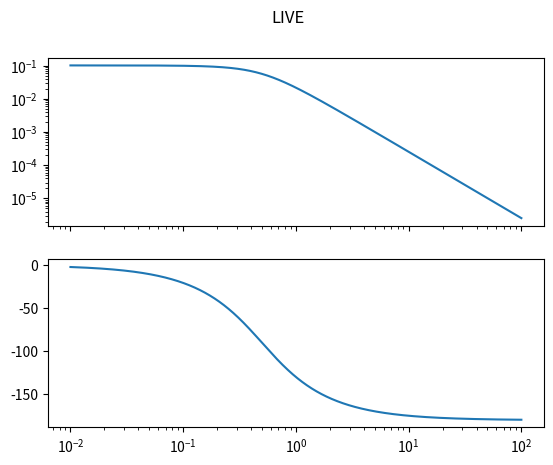
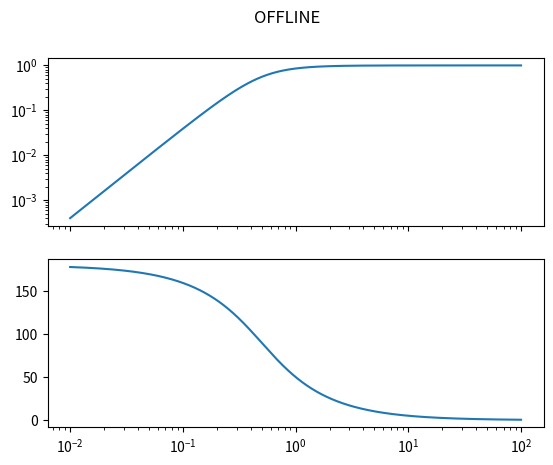

The script that saved these images, in order:
import numpy as np
import matplotlib.pyplot as plt

freq = np.logspace(-2,2,10000)
s = complex(0,1)*np.pi*2*freq


omega_1 = 0.5*np.pi*2
omega_2 = 0.5*np.pi*2
zeta_1 = 0.9
zeta_2 = 0.9

# mytf = lambda s: (s**2/(s**2+2*zeta_1*omega_1*s + omega_1**2))*(s**2/(s**2+2*zeta_2*omega_2*s + omega_2**2))

LIVE_FILTER = lambda s: (1/(s**2+2*zeta_1*omega_1*s + omega_1**2))#*(s**2/(s**2+2*zeta_2*omega_2*s + omega_2**2))
OFFLINE_FILTER = lambda s: ((s**2)/(s**2+2*zeta_1*omega_1*s + omega_1**2))#*(s**2/(s**2+2*zeta_2*omega_2*s + omega_2**2))

fig, axs = plt.subplots(2,1,sharex=True)
axs[0].loglog(freq, np.abs(LIVE_FILTER(s)))
axs[1].semilogx(freq, 180/np.pi * np.angle(LIVE_FILTER(s)))
fig.suptitle('LIVE')

fig, axs = plt.subplots(2,1,sharex=True)
axs[0].loglog(freq, np.abs(OFFLINE_FILTER(s)))
axs[1].semilogx(freq, 180/np.pi * np.angle(OFFLINE_FILTER(s)))
fig.suptitle('OFFLINE')


plt.show()